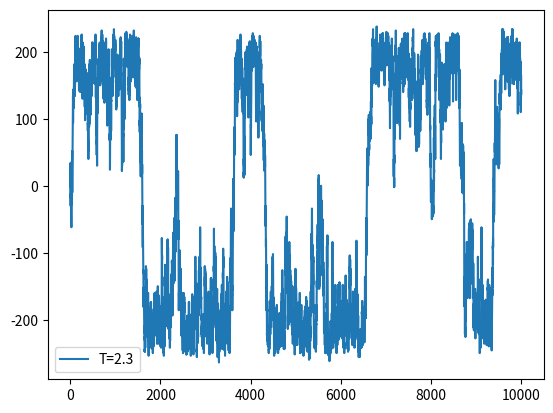

Python code for this plot:
import numpy as np
from numpy.random import default_rng
import matplotlib.pyplot as plt
import random as rd
import time

## PARAMETROS
# temperatura
TEMP = [2.3]
#H = ? para campo diferente de zero
#J = ? para J diferente de 1
# numero de spins
N = 16
N2 = N**2
# tempo de SIM
TMAX = 10000
a = rd.choices([-1,1], k=N)
a
rng = default_rng()

s = np.random.randint(2, size=N2)
#print(s)
s = 2*s-1
#print(s)
mag = np.sum(a)/N
mag2 = np.sum(s)/N
#print(mag)
#fator = 1.0/N
#fator2 = 2.0/N
medidas6 = np.zeros(TMAX, dtype=np.float32)

#print(s)

# defino uma matriz de vizinhos para nao ter que calcular
# os vizinhos a cada passo
viz=np.zeros(shape=(N2,4),dtype=int)
for sitio in range(N2):
    n1 = ((sitio//N -1 +N2)%N)*N + sitio%N
    n2 = ((sitio//N)%N)*N+(sitio+1+N)%N
    n3 = ((sitio//N +1 +N2)%N)*N +sitio%N
    n4 = ((sitio//N)%N)*N+(sitio-1+N)%N

    viz[sitio][0] = n1
    viz[sitio][1] = n2
    viz[sitio][2] = n3
    viz[sitio][3] = n4
c = time.process_time()
for temp in TEMP:
    for t in range(TMAX):
        # rotina da dinamica
        for i in range(N2):
            # vou escolher um sitio aleatorio
            sitio = np.random.randint(N2)
            #print(sitio,s[sitio])
            # E = - J (si. si-1 + si. si+1)
            #ei = - (s[sitio]*s[sitio-1] + s[sitio]*s[sitio+1])
            #ei = - s[sitio]*(s[sitio-1] + s[sitio+1])
            # si -> -si
            #ef =  s[sitio]*(s[sitio-1] + s[sitio+1])
            #deltae = ef - ei = 2*ef
            # ex: si = +1 e soma viz = +2
            #deltae = 2*s[sitio]*(s[sitio-1] + s[sitio+1])
            #deltae = 2*s[sitio]*(s[viz[sitio][[0]]] + s[viz[sitio][[1]]])
            deltae = 2*s[sitio]*(s[viz[sitio,0]] + s[viz[sitio,1]] +s[viz[sitio,2]]+s[viz[sitio,3]])
            prob = np.exp(-deltae/temp)
            rfloat1 = rng.random()
            if(rfloat1<prob) :
                # flipo o sitio
                s[sitio]*=-1;
                mag = mag + 2*s[sitio]
    
        medidas6[t] = mag
    plt.plot(medidas6, label="T={}".format(temp))
    
    #print(s)



#print(sum(medidas6)/TMAX)
#plt.xlim(0,1500)
#print(time.process_time()-c)
# plt.plot(medidas6, label="T={}".format(temp))
# plt.xlim(0,1000)
plt.legend(loc='best')
plt.show()




#TMAX = 1000    2.234s
#TMAX = 10000   22.843s
#TMAX = 100000  224.573s
